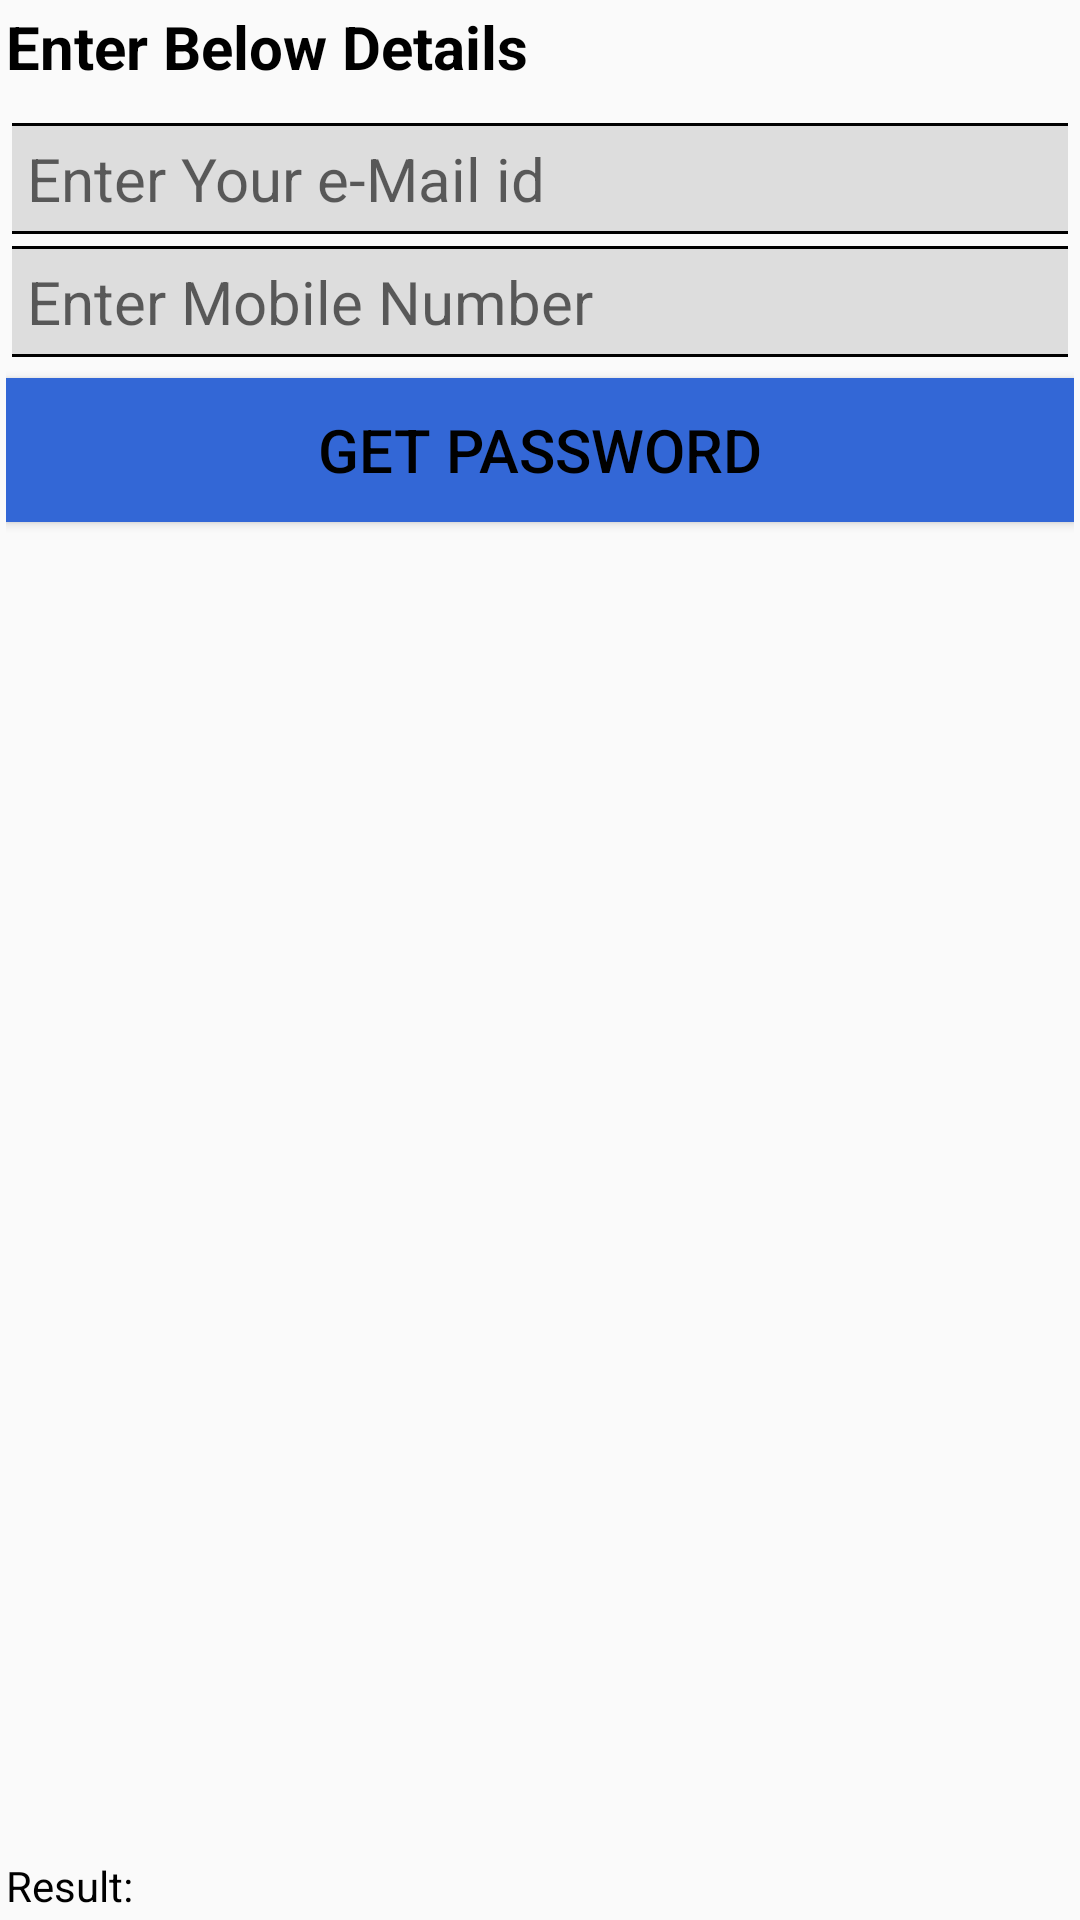

This screen was rendered from an Android layout file. Write that file and the resources it references.
<!-- AndroidManifest.xml: application theme AppTheme -->
<!-- res/layout/activity_forget_password.xml -->
<?xml version="1.0" encoding="utf-8"?>
<RelativeLayout xmlns:android="http://schemas.android.com/apk/res/android"
    xmlns:app="http://schemas.android.com/apk/res-auto"
    xmlns:tools="http://schemas.android.com/tools"
    app:layout_behavior="@string/appbar_scrolling_view_behavior"
    tools:context="com.alpha.ghosty.automobilemanager.ForgetPassword"
    style="@style/layoutStyle">

    <TextView
        android:text="Enter Below Details"
        android:id="@+id/pageTitle"
        style="@style/pageTitle"/>

    <EditText
        style="@style/editText"
        android:inputType="textEmailAddress"
        android:hint="Enter Your e-Mail id"
        android:id="@+id/usrEmailIdET"
        android:layout_below="@+id/pageTitle"/>

    <EditText
        style="@style/editText"
        android:inputType="phone"
        android:hint="Enter Mobile Number"
        android:id="@+id/usrMobileET"
        android:layout_below="@+id/usrEmailIdET"/>

    <Button
        style="@style/submitButton"
        android:text="get Password"
        android:id="@+id/importBTN"
        android:layout_below="@+id/usrMobileET"
        android:onClick="checkUser"/>

    <TextView
        android:layout_width="match_parent"
        android:layout_height="wrap_content"
        android:text="Result: "
        android:id="@+id/resultTv"
        android:layout_alignParentBottom="true"/>
</RelativeLayout>
<!-- resources referenced by this layout -->
<resources>
  <style name="editText">
          <item name="android:layout_width">match_parent</item>
          <item name="android:layout_height">wrap_content</item>
          
          
          <item name="android:layout_marginLeft">2dp</item>
          <item name="android:layout_marginRight">2dp</item>
          <item name="android:padding">5dp</item>
          <item name="android:textSize">20sp</item>
          
          <item name="android:textColor">#000</item>/&gt;
          <item name="android:layout_marginTop">2dp</item>/&gt;
          <item name="android:layout_marginBottom">2dp</item>/&gt;
          <item name="android:background">@drawable/textlines</item>
          <item name="colorControlNormal">#c5c5c5</item>
          <item name="colorControlActivated">#c5aa2f</item>
          <item name="colorControlHighlight">#497dc5</item>
      </style>
  <style name="layoutStyle">
          <item name="android:layout_width">match_parent</item>
          <item name="android:layout_height">match_parent</item>
          <item name="android:paddingLeft">2dp</item>
          
          <item name="android:paddingRight">2dp</item>
          <item name="android:paddingTop">2dp</item>
          <item name="android:paddingBottom">2dp</item>
      </style>
  <style name="pageTitle">
          <item name="android:layout_width">match_parent</item>
          <item name="android:layout_height">wrap_content</item>
          <item name="android:capitalize">characters</item>
          <item name="android:layout_marginBottom">10dp</item>
          
          <item name="android:textSize">20dp</item>
          <item name="android:textStyle">bold</item>
          <item name="android:textColor">#000</item>
      </style>
  <style name="submitButton">
          <item name="android:layout_width">match_parent</item>
          <item name="android:layout_height">wrap_content</item>
          <item name="android:capitalize">characters</item>
          <item name="android:gravity">center</item>
          <item name="android:layout_marginTop">5dp</item>
          
          
          
          <item name="android:background">#3367D6</item>
          <item name="android:textSize">20sp</item>
      </style>
  <style name="AppTheme" parent="Theme.AppCompat.Light.DarkActionBar">
          
          <item name="android:textColor">#000</item>
      </style>
  <!-- drawable textlines (drawable) -->
  <?xml version="1.0" encoding="utf-8"?>
  <layer-list xmlns:android="http://schemas.android.com/apk/res/android" >
      <item>
          <shape android:shape="rectangle">
              <stroke android:width="1dp" android:color="#FF000000" />
              <solid android:color="#FFDDDDDD" />
          </shape>
      </item>
  
      <item android:top="1dp" android:bottom="1dp">
          <shape android:shape="rectangle">
              <stroke android:width="1dp" android:color="#FFDDDDDD" />
              <solid android:color="#00000000" />
          </shape>
      </item>
  
  </layer-list>
</resources>
